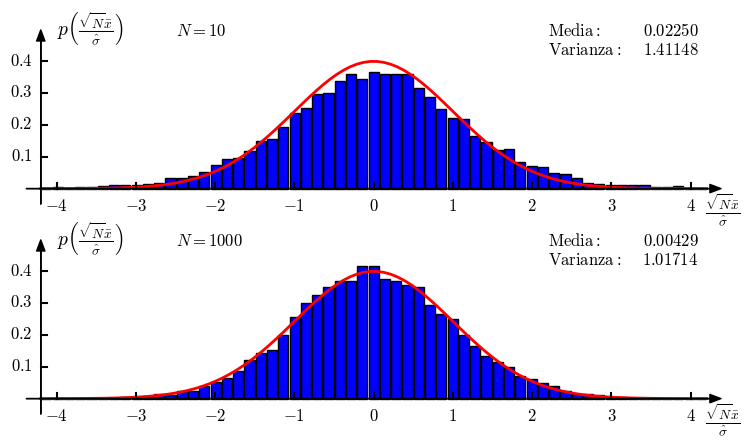

Here is the Python script that generated this plot:
import matplotlib.pyplot as plt
import numpy as np
from matplotlib import rc
import math
from scipy.stats import norm

__author__ = 'ernesto'

# if use latex or mathtext
rc('text', usetex=False)
rc('mathtext', fontset='cm')

# auxiliar function for plot ticks of equal length in x and y axis despite its scales.
def convert_display_to_data_coordinates(transData, length=10):
    # create a transform which will take from display to data coordinates
    inv = transData.inverted()
    # transform from display coordinates to data coordinates in x axis
    data_coords = inv.transform([(0, 0), (length, 0)])
    # get the length of the segment in data units
    yticks_len = data_coords[1, 0] - data_coords[0, 0]
    # transform from display coordinates to data coordinates in y axis
    data_coords = inv.transform([(0, 0), (0, length)])
    # get the length of the segment in data units
    xticks_len = data_coords[1, 1] - data_coords[0, 1]
    return xticks_len, yticks_len


#####################################
# PARAMETERS - This can be modified #
#####################################

A = 0
var_w = 1
# numero de muestras
Ns = [10, 1000]
# numero de experimentos
M = 10000


#####################
# END OF PARAMETERS #
#####################

estimaciones = np.zeros((M, 2))

np.random.seed(13)
for i in np.arange(len(Ns)):
    for j in np.arange(M):
        x = np.random.normal(loc=A, scale=math.sqrt(var_w), size=(Ns[i], ))
        mean_x = np.mean(x)
        var_x = np.var(x)
        estimaciones[j, i] = mean_x / math.sqrt(var_x / Ns[i])


# abscissa values
dA = 4.2
xmin = A - dA
xmax = A + dA

nbins = 60
bin_edges = np.linspace(xmin, xmax, nbins)
hist1, bins = np.histogram(estimaciones[:, 0], bin_edges, density=False)
hist2, bins = np.histogram(estimaciones[:, 1], bin_edges, density=False)
width = (bins[1] - bins[0])
center = (bins[:-1] + bins[1:]) / 2

# pdf teorica
xpdf = np.linspace(xmin, xmax, 100)
pdf = norm.pdf(xpdf, 0, math.sqrt(1))

# axis parameters
dx = 0.2
xmin_ax = xmin - dx
xmax_ax = xmax + dx

ymax_ax = np.amax(pdf) + 0.1
ymin_ax = -0.05

# length of the ticks for all subplot (6 pixels)
display_length = 6  # in pixels
# x ticks labels margin
xtm = -0.07
ytm = 0.1
# font size
fontsize = 12


fig = plt.figure(0, figsize=(9, 5), frameon=False)

# PLOT OF P_ww
ax = fig.add_subplot(211)

plt.xlim(xmin_ax, xmax_ax)
plt.ylim(ymin_ax, ymax_ax)

# horizontal and vertical ticks length
xtl, ytl = convert_display_to_data_coordinates(ax.transData, length=display_length)

# axis arrows
plt.annotate("", xytext=(xmin_ax, 0), xycoords='data', xy=(xmax_ax, 0), textcoords='data',
             arrowprops=dict(width=0.1, headwidth=6, headlength=8, facecolor='black', shrink=0.002))
plt.annotate("", xytext=(xmin, ymin_ax), xycoords='data', xy=(xmin, ymax_ax), textcoords='data',
             arrowprops=dict(width=0.1, headwidth=6, headlength=8, facecolor='black', shrink=0.002))

plt.bar(center, hist1 / (M * width), align='center', width=0.9 * width, ec='k', fc='b')
plt.plot(xpdf, pdf , 'r-', linewidth=2)

# xlabels and xtickslabels
plt.text(xmax_ax, xtm-0.02, '$\\frac{\sqrt{N}\\bar{x}}{\hat{\sigma}}$', fontsize=14, ha='center', va='baseline')

xts = np.arange(-4, 5, 1)
for xt in xts:
    plt.plot([xt, xt], [0, xtl], 'k')
    plt.text(xt, xtm, '${:d}$'.format(xt), fontsize=fontsize, ha='center', va='baseline')

yts = np.arange(0.1, 0.5, 0.1)
for yt in yts:
    plt.plot([xmin, xmin + ytl], [yt, yt], 'k')
    plt.text(xmin-ytm, yt, '${:.1f}$'.format(yt), fontsize=fontsize, ha='right', va='center')

# ylabel
plt.text(xmin+2*ytm, ymax_ax-0.02, '$p\left(\\frac{\sqrt{N}\\bar{x}}{\hat{\sigma}}\\right)$', fontsize=14, ha='left',
         va='baseline')

# legends
i = 0
plt.text(-2.5, ymax_ax-0.02, '$N={:d}$'.format(Ns[i]), fontsize=fontsize, ha='left', va='baseline')

plt.text(2.2, ymax_ax-0.02, '${\\rm Media: }$', fontsize=fontsize, ha='left', va='baseline')
plt.text(4.1, ymax_ax-0.02, '${0:.5f}$'.format(np.mean(estimaciones[:, i])), fontsize=fontsize, ha='right',
         va='baseline')

plt.text(2.2, ymax_ax-0.08, '${\\rm Varianza: }$', fontsize=fontsize, ha='left', va='baseline')
plt.text(4.1, ymax_ax-0.08, '${0:.5f}$'.format(np.var(estimaciones[:, i])), fontsize=fontsize, ha='right', va='baseline')

plt.axis('off')

ax = fig.add_subplot(212)

plt.xlim(xmin_ax, xmax_ax)
plt.ylim(ymin_ax, ymax_ax)

# horizontal and vertical ticks length
xtl, ytl = convert_display_to_data_coordinates(ax.transData, length=display_length)

# axis arrows
plt.annotate("", xytext=(xmin_ax, 0), xycoords='data', xy=(xmax_ax, 0), textcoords='data',
             arrowprops=dict(width=0.1, headwidth=6, headlength=8, facecolor='black', shrink=0.002))
plt.annotate("", xytext=(xmin, ymin_ax), xycoords='data', xy=(xmin, ymax_ax), textcoords='data',
             arrowprops=dict(width=0.1, headwidth=6, headlength=8, facecolor='black', shrink=0.002))

plt.bar(center, hist2 / (M * width), align='center', width=0.9*width, ec='k', fc='b')
plt.plot(xpdf, pdf, 'r-', linewidth=2)

# xlabels and xtickslabels
plt.text(xmax_ax, xtm-0.02, '$\\frac{\sqrt{N}\\bar{x}}{\hat{\sigma}}$', fontsize=14, ha='center', va='baseline')

xts = np.arange(-4, 5, 1)
for xt in xts:
    plt.plot([xt, xt], [0, xtl], 'k')
    plt.text(xt, xtm, '${:d}$'.format(xt), fontsize=fontsize, ha='center', va='baseline')

yts = np.arange(0.1, 0.5, 0.1)
for yt in yts:
    plt.plot([xmin, xmin + ytl], [yt, yt], 'k')
    plt.text(xmin-ytm, yt, '${:.1f}$'.format(yt), fontsize=fontsize, ha='right', va='center')

# ylabel
plt.text(xmin+2*ytm, ymax_ax-0.02, '$p\left(\\frac{\sqrt{N}\\bar{x}}{\hat{\sigma}}\\right)$', fontsize=14, ha='left',
         va='baseline')

# legends
i = 1
plt.text(-2.5, ymax_ax-0.02, '$N={:d}$'.format(Ns[i]), fontsize=fontsize, ha='left', va='baseline')

plt.text(2.2, ymax_ax-0.02, '${\\rm Media: }$', fontsize=fontsize, ha='left', va='baseline')
plt.text(4.1, ymax_ax-0.02, '${0:.5f}$'.format(np.mean(estimaciones[:, i])), fontsize=fontsize, ha='right',
         va='baseline')

plt.text(2.2, ymax_ax-0.08, '${\\rm Varianza: }$', fontsize=fontsize, ha='left', va='baseline')
plt.text(4.1, ymax_ax-0.08, '${0:.5f}$'.format(np.var(estimaciones[:, i])), fontsize=fontsize, ha='right',
         va='baseline')

plt.axis('off')

# save as pdf image
plt.savefig('problem_7_14.pdf', bbox_inches='tight')

plt.show()

